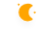
t = 0.00 s
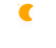
t = 5.00 s
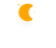
t = 5.75 s
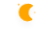
t = 6.50 s
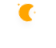
t = 7.25 s
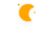
t = 8.00 s

The animated SVG that drew these frames (rendered in a browser with its animation timeline set to each time). Animation: 3 CSS @keyframes rules; frames cover the first 8.00 s, repeats indefinitely.

<?xml version="1.0" encoding="UTF-8"?>
<!-- (c) ammap.com | SVG weather icons -->
<svg width="56" height="48" version="1.1" xmlns="http://www.w3.org/2000/svg">
  <defs>
    <filter id="blur" x="-.3038" y="-.3318" width="1.6076" height="1.894">
      <feGaussianBlur in="SourceAlpha" stdDeviation="3" />
      <feOffset dx="0" dy="4" result="offsetblur" />
      <feComponentTransfer>
        <feFuncA slope="0.05" type="linear" />
      </feComponentTransfer>
      <feMerge>
        <feMergeNode />
        <feMergeNode in="SourceGraphic" />
      </feMerge>
    </filter>
    <style type="text/css">
      <![CDATA[
      /*
** MOON
*/
      @keyframes am-weather-moon {
        0% {
          -webkit-transform: rotate(0deg);
          -moz-transform: rotate(0deg);
          -ms-transform: rotate(0deg);
          transform: rotate(0deg);
        }

        50% {
          -webkit-transform: rotate(15deg);
          -moz-transform: rotate(15deg);
          -ms-transform: rotate(15deg);
          transform: rotate(15deg);
        }

        100% {
          -webkit-transform: rotate(0deg);
          -moz-transform: rotate(0deg);
          -ms-transform: rotate(0deg);
          transform: rotate(0deg);
        }
      }

      .am-weather-moon {
        -webkit-animation-name: am-weather-moon;
        -moz-animation-name: am-weather-moon;
        -ms-animation-name: am-weather-moon;
        animation-name: am-weather-moon;
        -webkit-animation-duration: 6s;
        -moz-animation-duration: 6s;
        -ms-animation-duration: 6s;
        animation-duration: 6s;
        -webkit-animation-timing-function: linear;
        -moz-animation-timing-function: linear;
        -ms-animation-timing-function: linear;
        animation-timing-function: linear;
        -webkit-animation-iteration-count: infinite;
        -moz-animation-iteration-count: infinite;
        -ms-animation-iteration-count: infinite;
        animation-iteration-count: infinite;
        -webkit-transform-origin: 12.5px 15.15px 0;
        /* TODO FF CENTER ISSUE */
        -moz-transform-origin: 12.5px 15.15px 0;
        /* TODO FF CENTER ISSUE */
        -ms-transform-origin: 12.5px 15.15px 0;
        /* TODO FF CENTER ISSUE */
        transform-origin: 12.5px 15.15px 0;
        /* TODO FF CENTER ISSUE */
      }

      @keyframes am-weather-moon-star-1 {
        0% {
          opacity: 0;
        }

        100% {
          opacity: 1;
        }
      }

      .am-weather-moon-star-1 {
        -webkit-animation-name: am-weather-moon-star-1;
        -moz-animation-name: am-weather-moon-star-1;
        -ms-animation-name: am-weather-moon-star-1;
        animation-name: am-weather-moon-star-1;
        -webkit-animation-delay: 3s;
        -moz-animation-delay: 3s;
        -ms-animation-delay: 3s;
        animation-delay: 3s;
        -webkit-animation-duration: 5s;
        -moz-animation-duration: 5s;
        -ms-animation-duration: 5s;
        animation-duration: 5s;
        -webkit-animation-timing-function: linear;
        -moz-animation-timing-function: linear;
        -ms-animation-timing-function: linear;
        animation-timing-function: linear;
        -webkit-animation-iteration-count: 1;
        -moz-animation-iteration-count: 1;
        -ms-animation-iteration-count: 1;
        animation-iteration-count: 1;
      }

      @keyframes am-weather-moon-star-2 {
        0% {
          opacity: 0;
        }

        100% {
          opacity: 1;
        }
      }

      .am-weather-moon-star-2 {
        -webkit-animation-name: am-weather-moon-star-2;
        -moz-animation-name: am-weather-moon-star-2;
        -ms-animation-name: am-weather-moon-star-2;
        animation-name: am-weather-moon-star-2;
        -webkit-animation-delay: 5s;
        -moz-animation-delay: 5s;
        -ms-animation-delay: 5s;
        animation-delay: 5s;
        -webkit-animation-duration: 4s;
        -moz-animation-duration: 4s;
        -ms-animation-duration: 4s;
        animation-duration: 4s;
        -webkit-animation-timing-function: linear;
        -moz-animation-timing-function: linear;
        -ms-animation-timing-function: linear;
        animation-timing-function: linear;
        -webkit-animation-iteration-count: 1;
        -moz-animation-iteration-count: 1;
        -ms-animation-iteration-count: 1;
        animation-iteration-count: 1;
      }
      ]]>
    </style>
  </defs>
  <g id="night" transform="translate(-20,-18)" filter="url(#blur)">
    <g transform="matrix(.8 0 0 .78534 36 20.022)" stroke-width="1.2616">
      <g class="am-weather-moon-star-1"
        style="-moz-animation-delay:3s;-moz-animation-duration:5s;-moz-animation-iteration-count:1;-moz-animation-name:am-weather-moon-star-1;-moz-animation-timing-function:linear;-ms-animation-delay:3s;-ms-animation-duration:5s;-ms-animation-iteration-count:1;-ms-animation-name:am-weather-moon-star-1;-ms-animation-timing-function:linear;-webkit-animation-delay:3s;-webkit-animation-duration:5s;-webkit-animation-iteration-count:1;-webkit-animation-name:am-weather-moon-star-1;-webkit-animation-timing-function:linear">
        <polygon points="4 2.7 5.2 3.3 4 4 3.3 5.2 2.7 4 1.5 3.3 2.7 2.7 3.3 1.5" fill="#ffa500" stroke-miterlimit="10"
          stroke-width="1.4105" />
      </g>
      <g class="am-weather-moon-star-2"
        style="-moz-animation-delay:5s;-moz-animation-duration:4s;-moz-animation-iteration-count:1;-moz-animation-name:am-weather-moon-star-2;-moz-animation-timing-function:linear;-ms-animation-delay:5s;-ms-animation-duration:4s;-ms-animation-iteration-count:1;-ms-animation-name:am-weather-moon-star-2;-ms-animation-timing-function:linear;-webkit-animation-delay:5s;-webkit-animation-duration:4s;-webkit-animation-iteration-count:1;-webkit-animation-name:am-weather-moon-star-2;-webkit-animation-timing-function:linear">
        <polygon transform="translate(20,10)" points="4 2.7 5.2 3.3 4 4 3.3 5.2 2.7 4 1.5 3.3 2.7 2.7 3.3 1.5"
          fill="#ffa500" stroke-miterlimit="10" stroke-width="1.4105" />
      </g>
      <g class="am-weather-moon"
        style="-moz-animation-duration:6s;-moz-animation-iteration-count:infinite;-moz-animation-name:am-weather-moon;-moz-animation-timing-function:linear;-moz-transform-origin:12.5px 15.15px 0;-ms-animation-duration:6s;-ms-animation-iteration-count:infinite;-ms-animation-name:am-weather-moon;-ms-animation-timing-function:linear;-ms-transform-origin:12.5px 15.15px 0;-webkit-animation-duration:6s;-webkit-animation-iteration-count:infinite;-webkit-animation-name:am-weather-moon;-webkit-animation-timing-function:linear;-webkit-transform-origin:12.5px 15.15px 0">
        <path
          d="m14.5 13.2c0-3.7 2-6.9 5-8.7-1.5-0.9-3.2-1.3-5-1.3-5.5 0-10 4.5-10 10s4.5 10 10 10c1.8 0 3.5-0.5 5-1.3-3-1.7-5-5-5-8.7z"
          fill="#ffa500" stroke="#ffa500" stroke-linejoin="round" stroke-width="2.5232" />
      </g>
    </g>
  </g>
</svg>